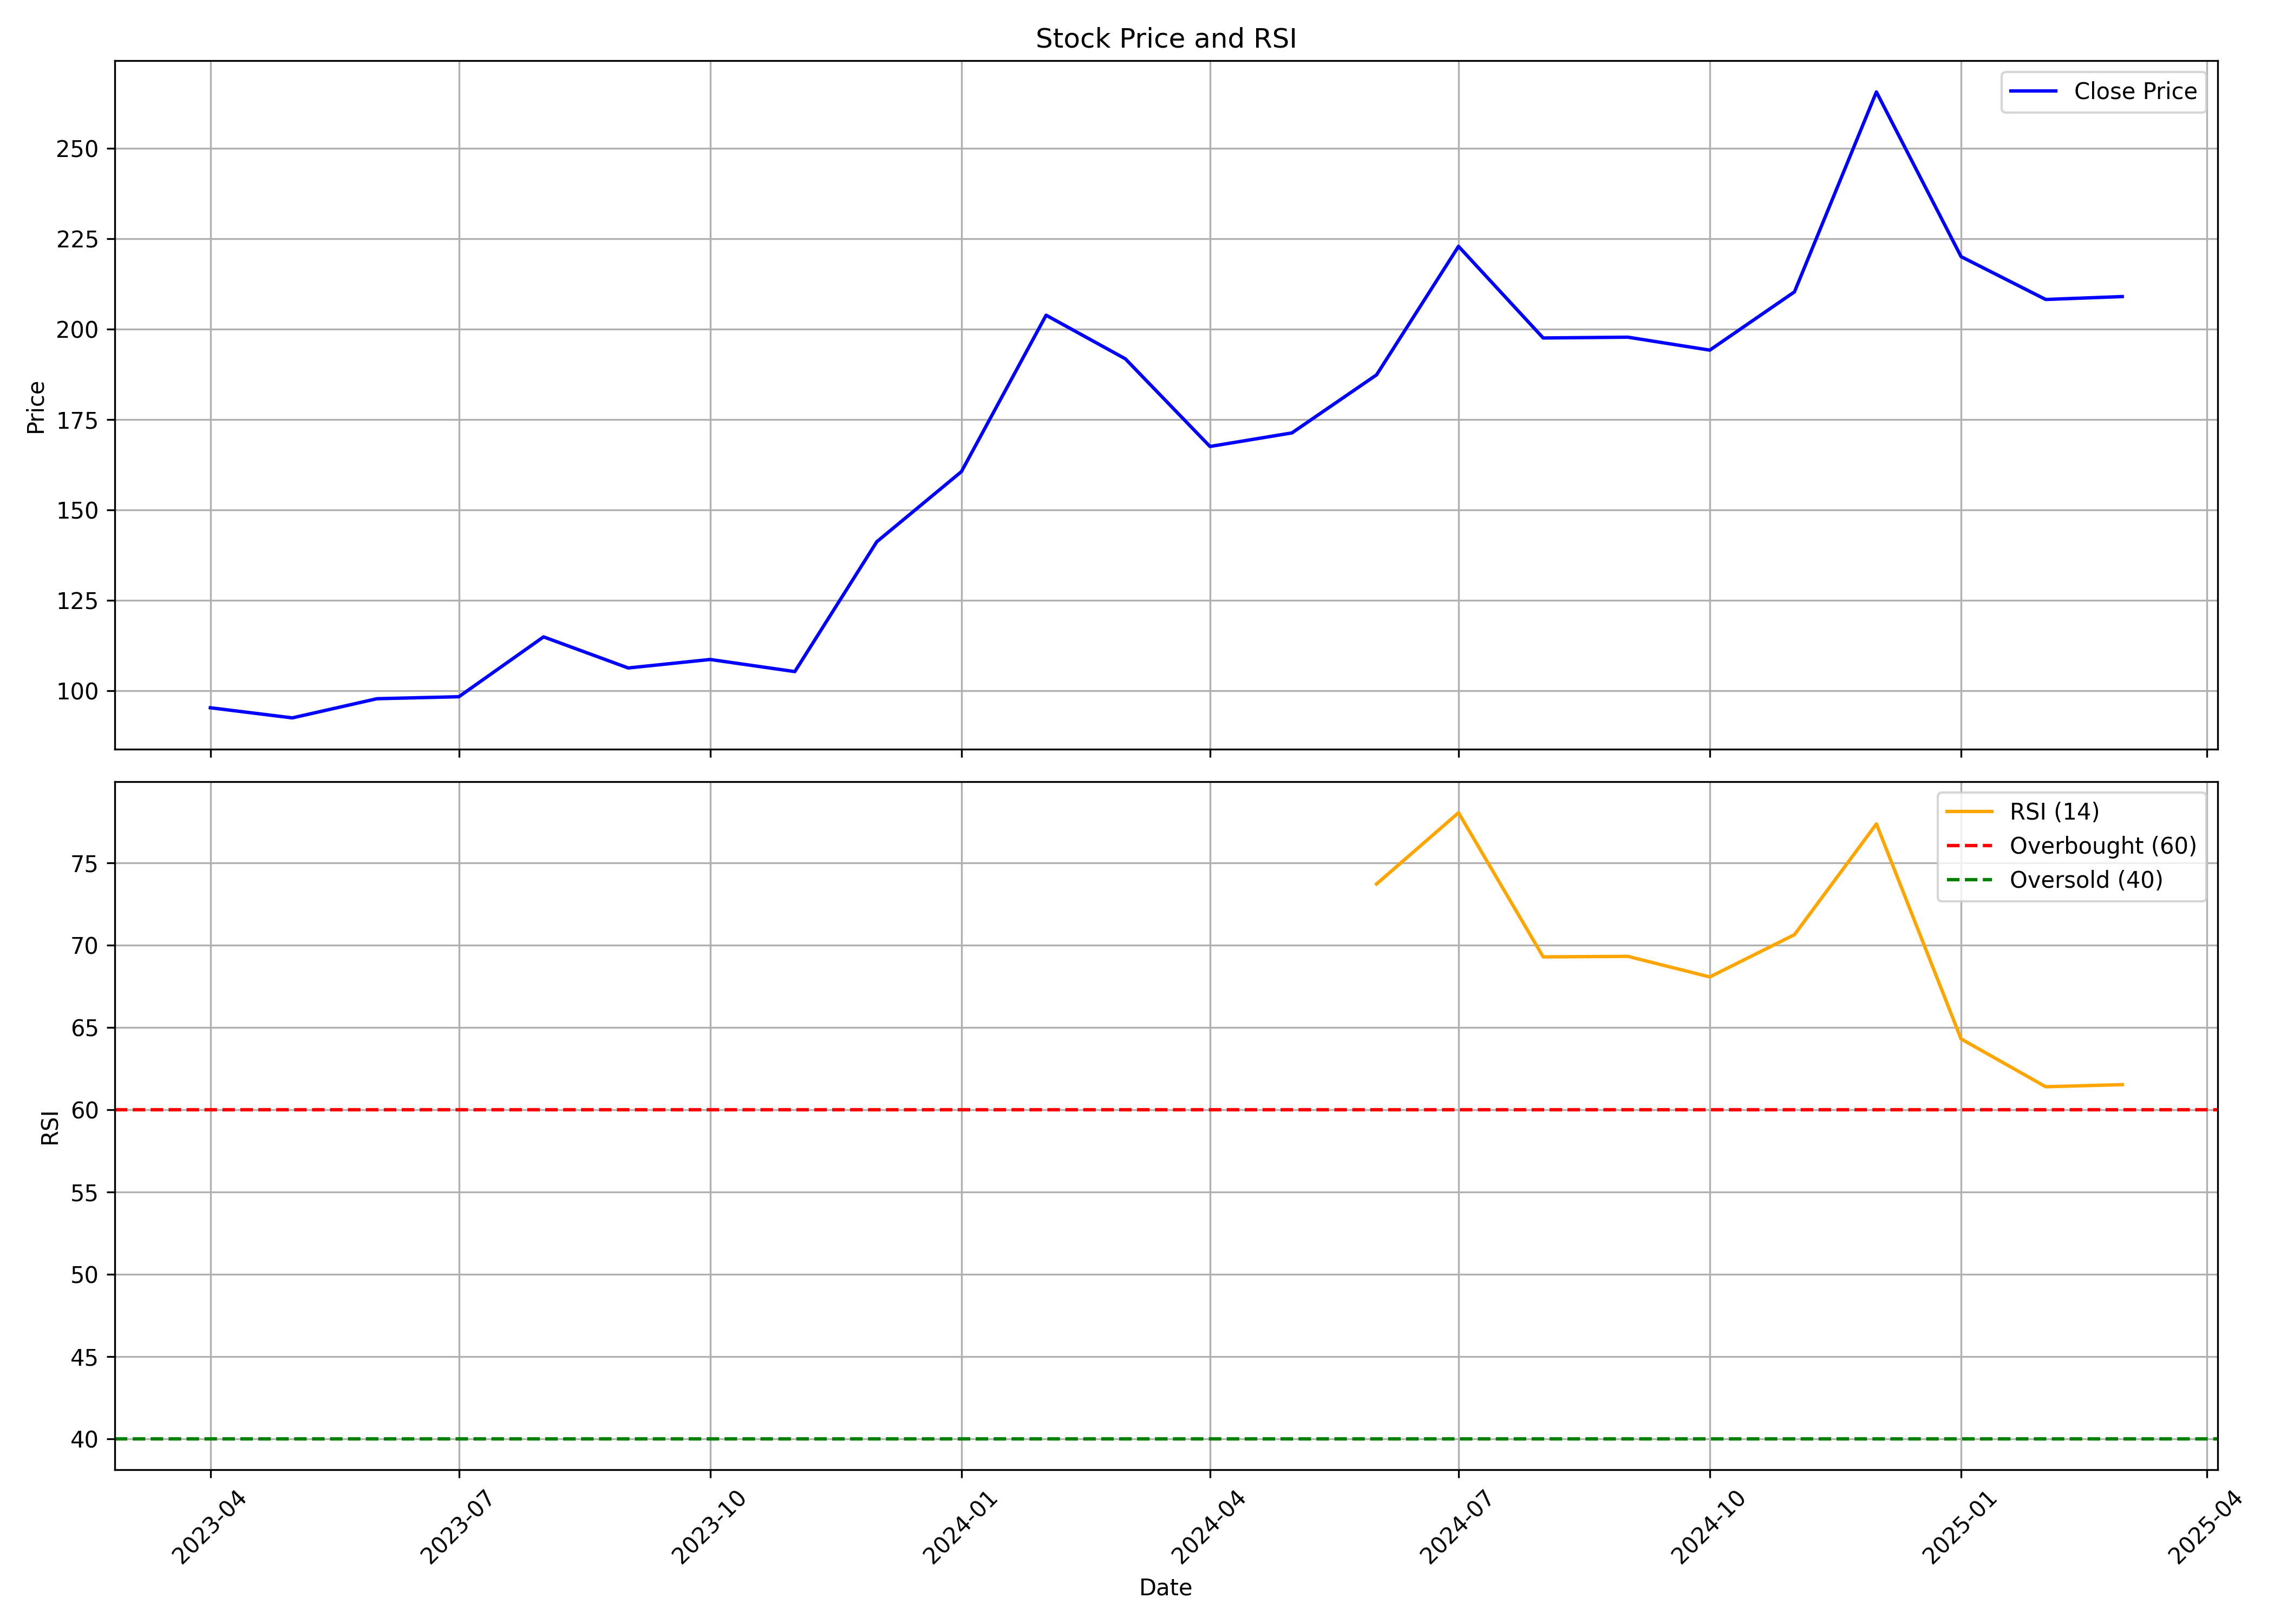

Data behind this chart, as committed beside it:
, date, symbol, open, high, low, close, volume, rsi
0, 2023-04-01, RHL, 89.0, 103.0, 84.55, 95.25, 166355, 
1, 2023-05-01, RHL, 95.25, 107.5, 87.55, 92.45, 590707, 
2, 2023-06-01, RHL, 93.9, 103.4, 90.65, 97.75, 441397, 
3, 2023-07-01, RHL, 98.55, 101.9, 93.35, 98.3, 457551, 
4, 2023-08-01, RHL, 97.6, 124.0, 94.5, 114.8, 1296615, 
5, 2023-09-01, RHL, 114.1, 118.9, 102.8, 106.2, 327265, 
6, 2023-10-01, RHL, 106.2, 114.8, 101.0, 108.6, 236765, 
7, 2023-11-01, RHL, 108.6, 113.2, 96.35, 105.2, 628357, 
8, 2023-12-01, RHL, 106.0, 166.8, 106.0, 141.1, 1297581, 
9, 2024-01-01, RHL, 143.9, 173.0, 140.7, 160.6, 492464, 
10, 2024-02-01, RHL, 159.1, 203.9, 152.2, 203.8, 1002949, 
11, 2024-03-01, RHL, 207.9, 229.0, 184.4, 191.8, 184316, 
12, 2024-04-01, RHL, 183.0, 201.3, 132.5, 167.5, 1038489, 
13, 2024-05-01, RHL, 167.5, 188.1, 156.8, 171.2, 220517, 
14, 2024-06-01, RHL, 166.9, 216.0, 166.0, 187.3, 355617, 73.71
15, 2024-07-01, RHL, 186.5, 238.2, 157.0, 222.8, 1447195, 78.04
16, 2024-08-01, RHL, 218.0, 233.0, 185.6, 197.5, 275445, 69.28
17, 2024-09-01, RHL, 197.5, 214, 190.1, 197.7, 118491, 69.31
18, 2024-10-01, RHL, 197.9, 222.3, 175.4, 194.1, 190204, 68.06
19, 2024-11-01, RHL, 194, 215, 181.1, 210.2, 224464, 70.63
20, 2024-12-01, RHL, 211, 289.9, 204.4, 265.5, 430851, 77.36
21, 2025-01-01, RHL, 255.4, 277.9, 212.0, 220.0, 83724, 64.29
22, 2025-02-01, RHL, 225.0, 232.5, 205.1, 208.1, 155725, 61.39
23, 2025-03-01, RHL, 205.1, 220.9, 191.5, 208.9, 32877, 61.51
